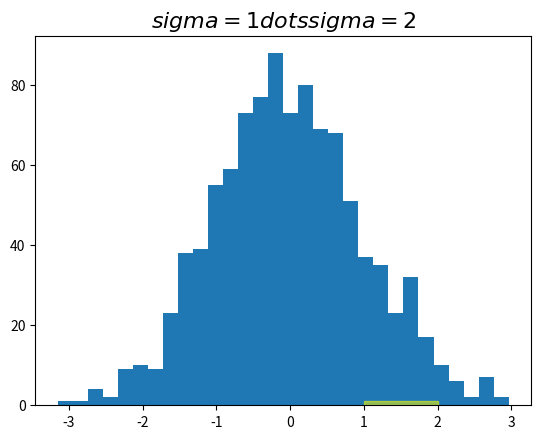

Reproduce this figure in Python.
import numpy as np
import matplotlib.pyplot as plt
import matplotlib.patches as mpatches
import matplotlib.transforms as transforms

def vanilla_plot():
    fig, ax = plt.subplots()
    x = np.random.randn(1000)

    ax.hist(x, 30)
    ax.set_title(r'$sigma=1  dots  sigma=2$', fontsize=16)

    # the x coords of this transformation are data, and the y coord are axes
    # highlight the 1..2 stddev region with a span.
    # We want x to be in data coordinates and y to span from 0..1 in axes coords.
    rect = mpatches.Rectangle((1, 0), width=1, height=1,
                              color='yellow', alpha=0.5)
    ax.add_patch(rect)

    plt.show()

def blended_plot():
    fig, ax = plt.subplots()
    x = np.random.randn(1000)

    ax.hist(x, 30)
    ax.set_title(r'$sigma=1  dots  sigma=2$', fontsize=16)

    # the x coords of this transformation are data, and the y coord are axes
    trans = transforms.blended_transform_factory(
        ax.transData, ax.transAxes)
    # highlight the 1..2 stddev region with a span.
    # We want x to be in data coordinates and y to span from 0..1 in axes coords.
    rect = mpatches.Rectangle((1, 0), width=1, height=1, transform=trans,
                              color='yellow', alpha=0.5)
    ax.add_patch(rect)

    plt.show()
    
    
if __name__ == "__main__":
    vanilla_plot()
    # blended_plot()